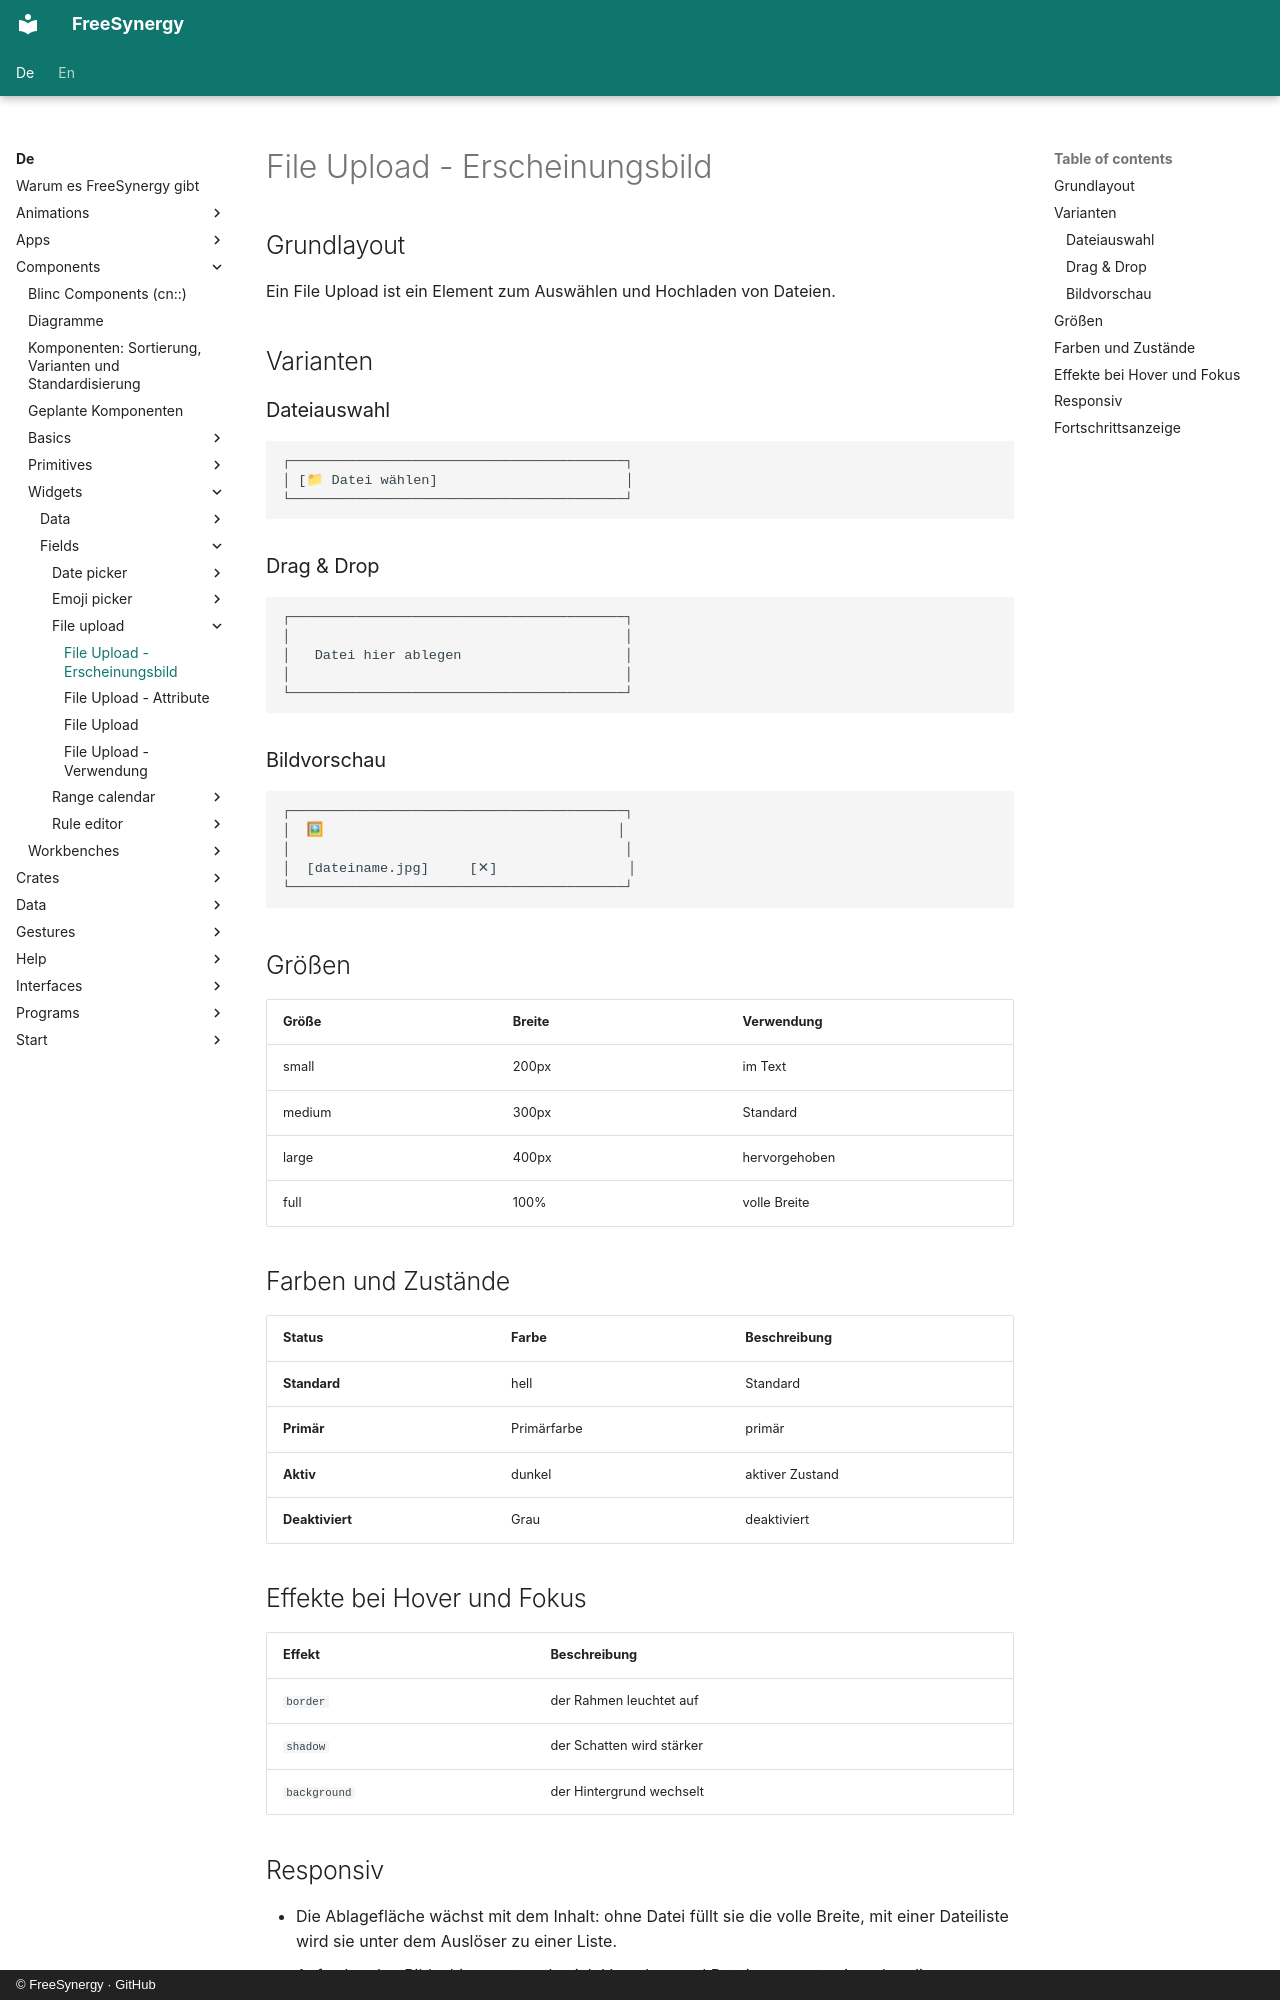

repository: FreeSynergy/fs-documentation · page: de/components/widgets/fields/file-upload/appearance/index.html · generator: mkdocs · copyright: © FreeSynergy · GitHub

# File Upload - Erscheinungsbild

## Grundlayout

Ein File Upload ist ein Element zum Auswählen und Hochladen von Dateien.

## Varianten

### Dateiauswahl

```
┌─────────────────────────────────────────┐
│ [📁 Datei wählen]                       │
└─────────────────────────────────────────┘
```

### Drag & Drop

```
┌─────────────────────────────────────────┐
│                                         │
│   Datei hier ablegen                    │
│                                         │
└─────────────────────────────────────────┘
```

### Bildvorschau

```
┌─────────────────────────────────────────┐
│  🖼                                    │
│                                         │
│  [dateiname.jpg]     [✕]                │
└─────────────────────────────────────────┘
```

## Größen

| Größe | Breite | Verwendung |
|-------|--------|------------|
| small | 200px | im Text |
| medium | 300px | Standard |
| large | 400px | hervorgehoben |
| full | 100% | volle Breite |

## Farben und Zustände

| Status | Farbe | Beschreibung |
|--------|-------|--------------|
| **Standard** | hell | Standard |
| **Primär** | Primärfarbe | primär |
| **Aktiv** | dunkel | aktiver Zustand |
| **Deaktiviert** | Grau | deaktiviert |

## Effekte bei Hover und Fokus

| Effekt | Beschreibung |
|--------|--------------|
| `border` | der Rahmen leuchtet auf |
| `shadow` | der Schatten wird stärker |
| `background` | der Hintergrund wechselt |
